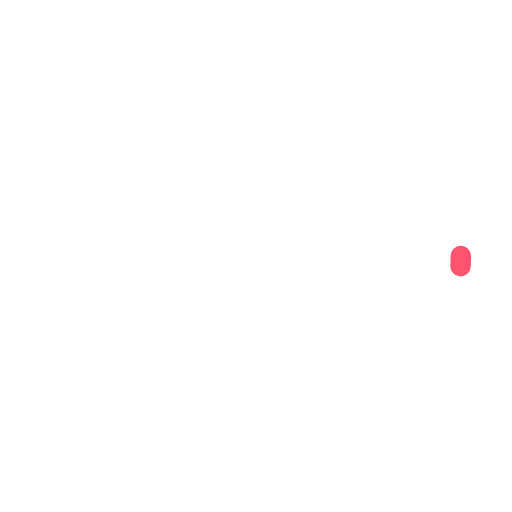
t = 0.00 s
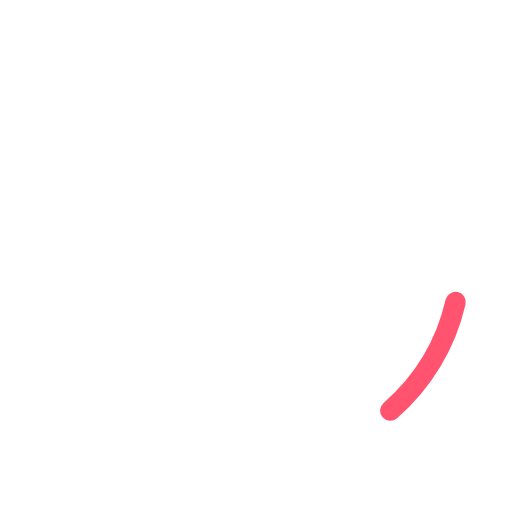
t = 0.19 s
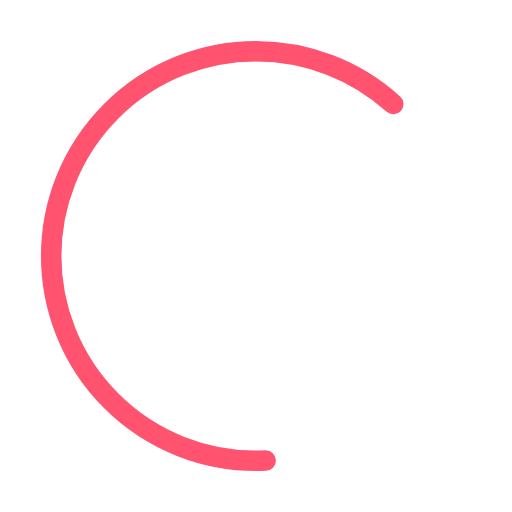
t = 0.56 s
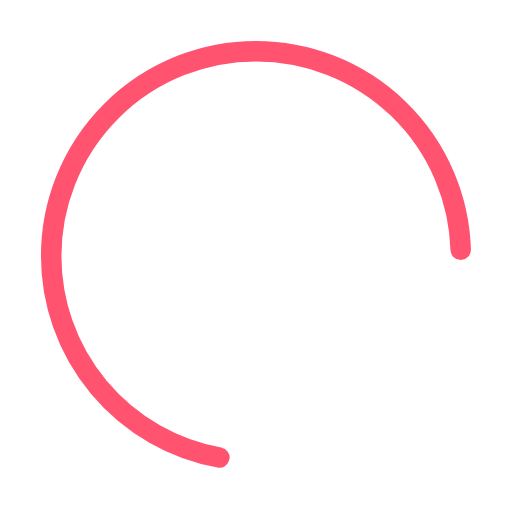
t = 0.75 s
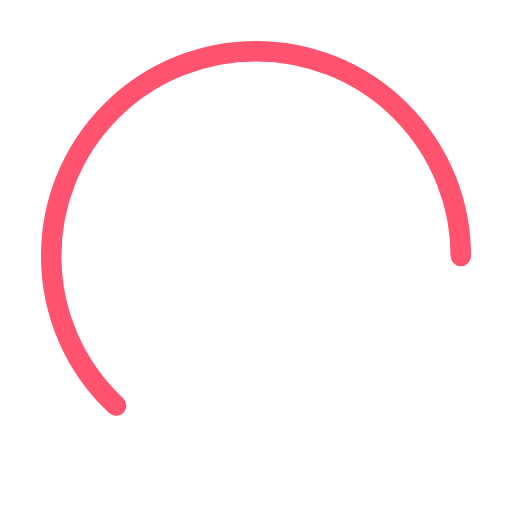
t = 0.94 s
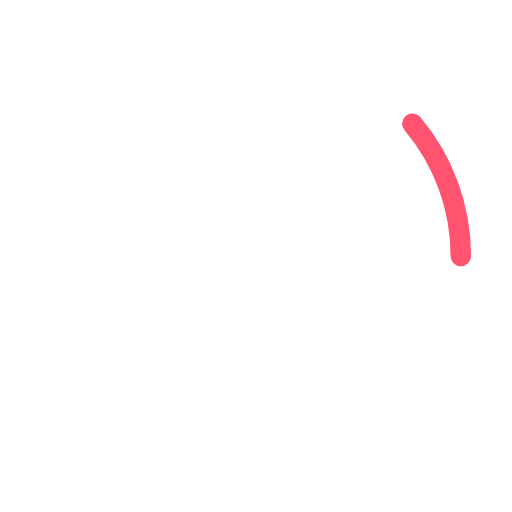
t = 1.31 s

The animated SVG that drew these frames (rendered in a browser with its animation timeline set to each time). Animation: 2 CSS @keyframes rules; one cycle of 1.50 s, repeats indefinitely.

<svg xmlns="http://www.w3.org/2000/svg" version="1.1" viewBox="0 0 50 50" width="50px" height="50px">
  <style type="text/css">
    .c { -webkit-animation: rotate 1500ms ease-in-out infinite; animation: rotate 1500ms ease-in-out infinite }
    @-webkit-keyframes rotate {
      0% {
        stroke-dasharray: 1, 125;
        stroke-dashoffset: 0;
      }
      50% {
        stroke-dasharray: 90, 125;
        stroke-dashoffset: -35;
      }
      100% {
        stroke-dasharray: 90, 125;
        stroke-dashoffset: -123;
      }
    }
    @keyframes rotate {
      0% {
        stroke-dasharray: 1, 125;
        stroke-dashoffset: 0;
      }
      50% {
        stroke-dasharray: 90, 125;
        stroke-dashoffset: -35;
      }
      100% {
        stroke-dasharray: 90, 125;
        stroke-dashoffset: -123;
      }
    }
  </style>
  <circle
    class="c"
    fill="none"
    stroke="#FF5370"
    stroke-width="2"
    stroke-dasharray="1, 125"
    stroke-dashoffset="0"
    stroke-linecap="round"
    cx="25" cy="25" r="20"/>
</svg>
